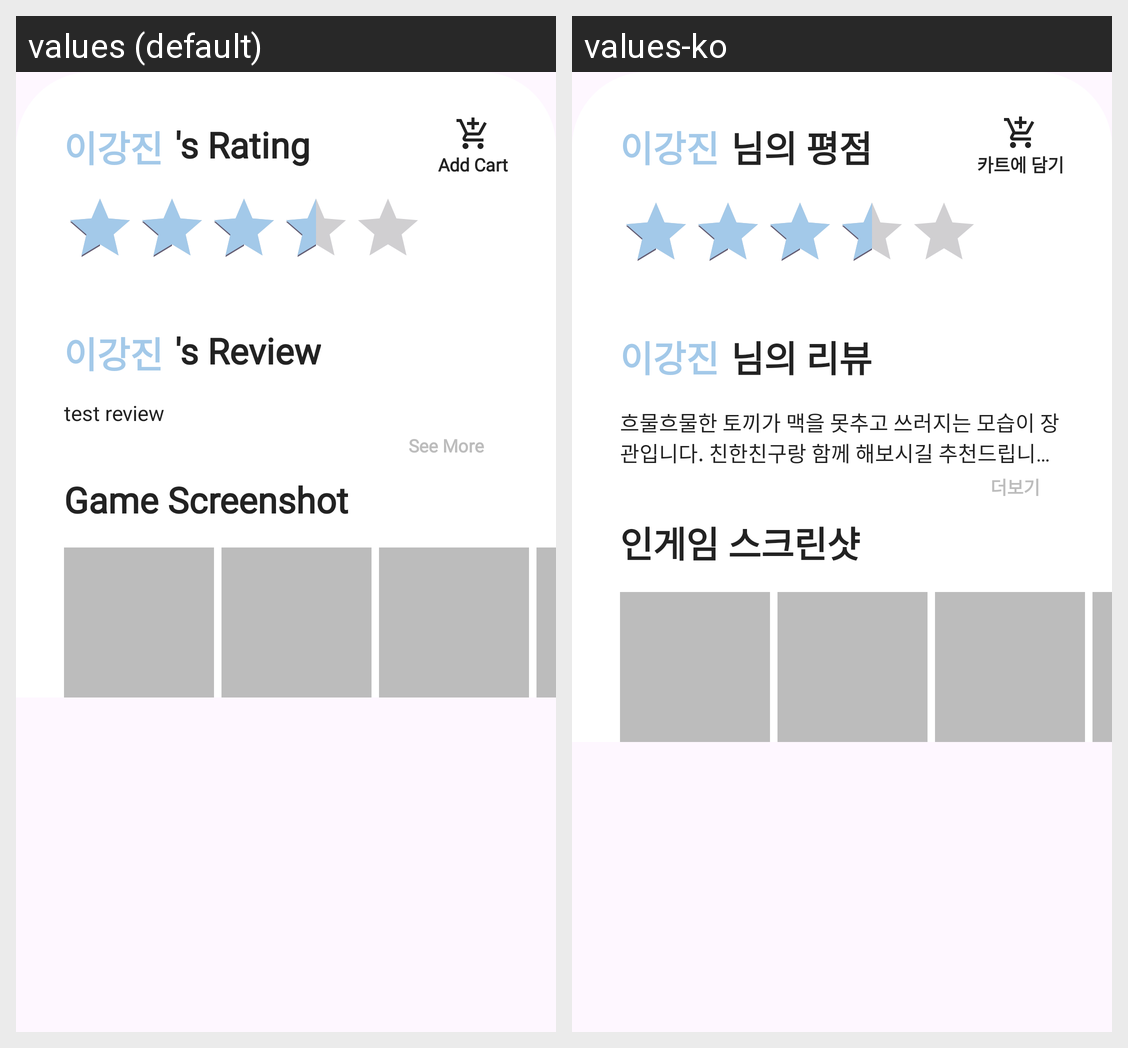

For this localized Android screen grid, give each drawn string resource with its value in every locale shown.
Android screen res/layout/scroll.xml rendered under 2 locales, left to right: values (default), values-ko. Device: Nexus 5 (rendered at 1080×1920; each locale shown at half size, 540×960, under a caption strip naming it); theme Theme.JubinAndChildren.
Strings drawn on this screen, with the default value and each locale's value (text and hints the layout hard-codes, and strings that could not be matched under every locale, appear in the picture but are not listed):

subtitle_user_rating
  values: 's Rating
  values-ko: 님의 평점

addcart_description
  values: Add Cart
  values-ko: 카트에 담기

subtitle_user_review
  values: 's Review
  values-ko: 님의 리뷰

_user_review
  values: test review
  values-ko: 흐물흐물한 토끼가 맥을 못추고 쓰러지는 모습이 장관입니다. 친한친구랑 함께 해보시길 추천드립니다. 토끼가 귀여워요 근데 분홍토끼만하고싶은데 시작할 때 선택하게 해주삼 불라블라블라 아아아아아앙이이이이이이잉으으으으으응어에에에에에에에에에에야야야야야아오아ㅗㅇ;ㅣㅏㅗㅁ;이라머;이라멍;ㅣㅏ너;

show_more
  values: See More
  values-ko: 더보기

subtitle_screenshot
  values: Game Screenshot
  values-ko: 인게임 스크린샷
